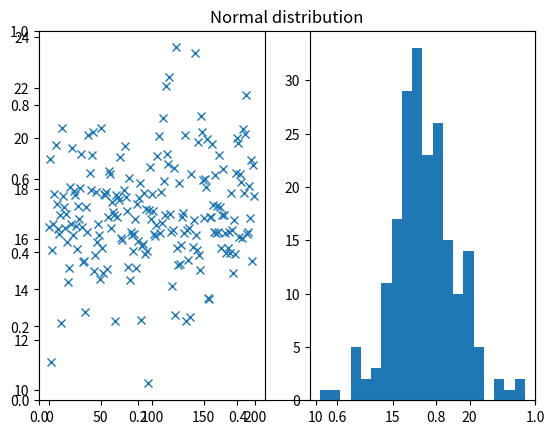

Python code for this plot:
# exercise 4.1.2

import numpy as np
from matplotlib.pyplot import figure, hist, plot, show, subplot, title

# Number of samples
N = 200

# Mean
mu = 17

# Standard deviation
s = 2

# Number of bins in histogram
nbins = 20

# Generate samples from the Normal distribution
X = np.random.normal(mu, s, N).T
# or equally:
X = np.random.randn(N).T * s + mu

# Plot the samples and histogram
figure()
title("Normal distribution")
subplot(1, 2, 1)
plot(X, "x")
subplot(1, 2, 2)
hist(X, bins=nbins)

# Compute empirical mean and standard deviation
mu_ = X.mean()
s_ = X.std(ddof=1)

print("Theoretical mean: ", mu)
print("Theoretical std.dev.: ", s)
print("Empirical mean: ", mu_)
print("Empirical std.dev.: ", s_)

show()

print("Ran Exercise 4.1.2")
